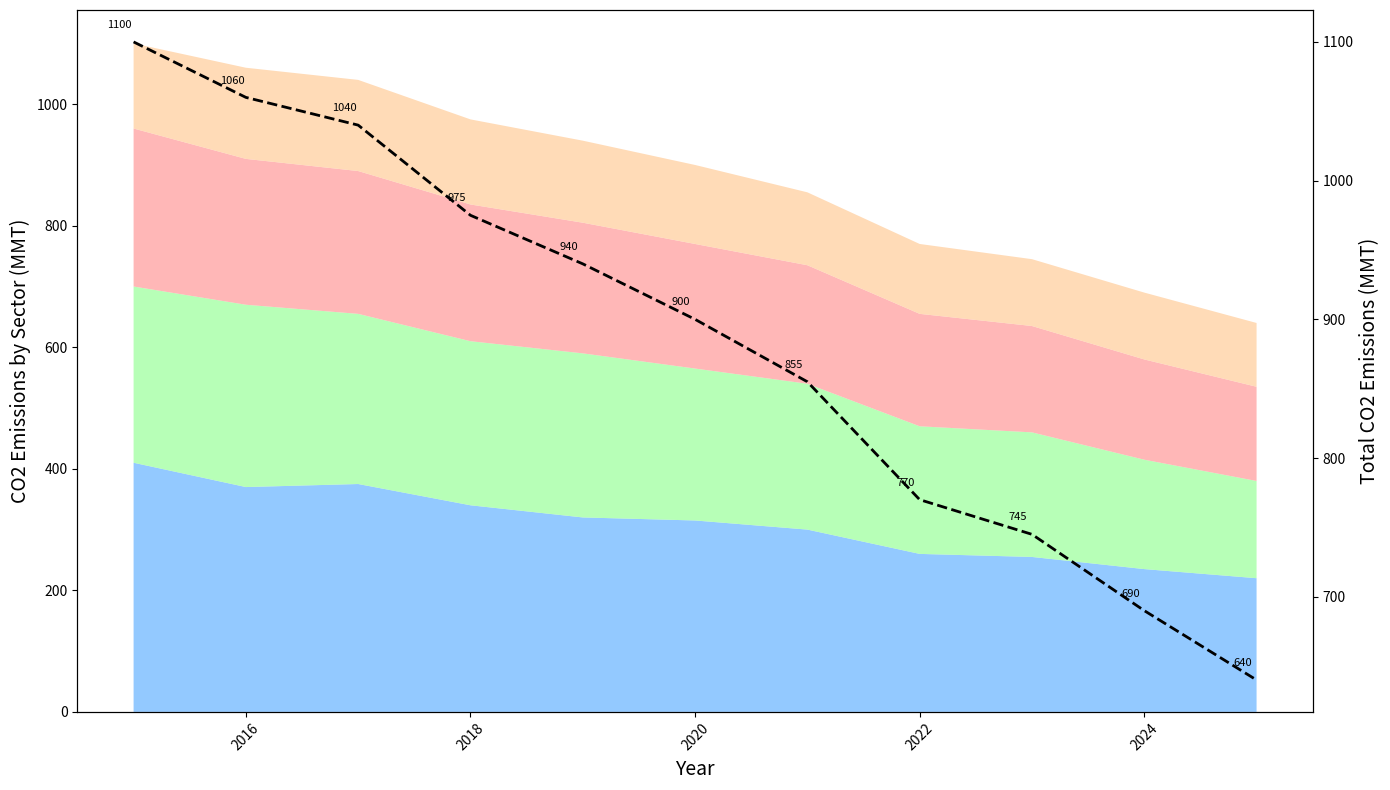

Reproduce this figure in Python.
import matplotlib.pyplot as plt
import numpy as np

years = np.arange(2015, 2026)
# Manually altered values within the same dimensional structure
energy = [410, 370, 375, 340, 320, 315, 300, 260, 255, 235, 220]
transport = [290, 300, 280, 270, 270, 250, 240, 210, 205, 180, 160]
industry = [260, 240, 235, 225, 215, 205, 195, 185, 175, 165, 155]
agriculture = [140, 150, 150, 140, 135, 130, 120, 115, 110, 110, 105]
total_emissions = np.array(energy) + np.array(transport) + np.array(industry) + np.array(agriculture)

fig, ax1 = plt.subplots(figsize=(14, 8))
ax2 = ax1.twinx()

ax1.stackplot(years, energy, transport, industry, agriculture, colors=['#66b3ff', '#99ff99', '#ff9999', '#ffcc99'], alpha=0.7)
ax2.plot(years, total_emissions, 'k--', linewidth=2)

for i, value in enumerate(total_emissions):
    ax2.annotate(f'{value}', (years[i], total_emissions[i]), textcoords="offset points", xytext=(-10,10), ha='center', fontsize=8)

ax1.set_xlabel('Year', fontsize=14)
ax1.set_ylabel('CO2 Emissions by Sector (MMT)', fontsize=14)
ax2.set_ylabel('Total CO2 Emissions (MMT)', fontsize=14)

ax1.tick_params(axis='x', labelrotation=45)
plt.tight_layout()
plt.show()
